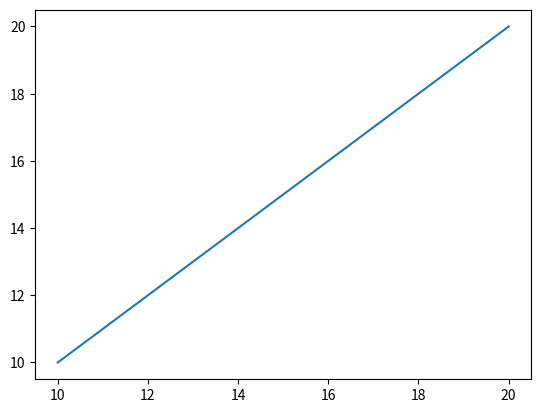

Source code (Python):
import numpy as np
import matplotlib.pyplot as plt

x=np.linspace(10,20,100)
plt.plot(x,x , label='linear')
plt.show()